The GitHub repository madebynanditaaa/bacnet-flask contains a labelled image folder "Dataset_correctly_classified_E" with 8 categories: Clostridium perfringens, Enterococcus faecalis, Enterococcus faecium, Escherichia coli, Listeria monocytogenes, Proteus, Pseudomonas aeruginosa, Staphylococcus aureus. Examples follow, each with its label.

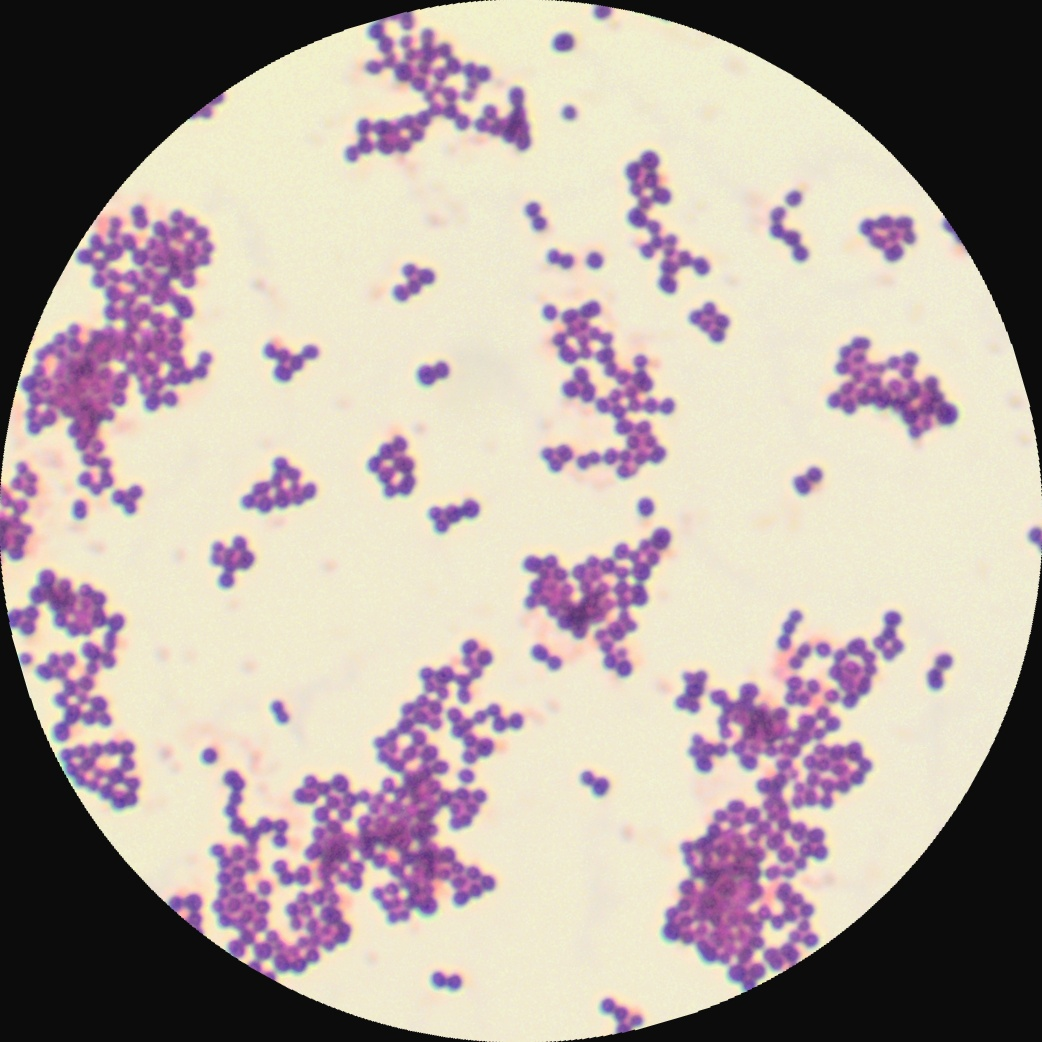
Label: Staphylococcus aureus

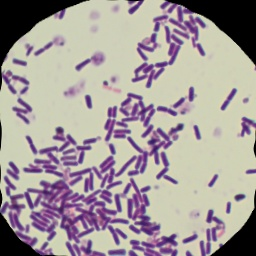
Label: Clostridium perfringens

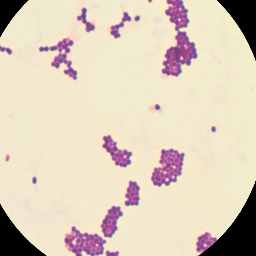
Label: Enterococcus faecium

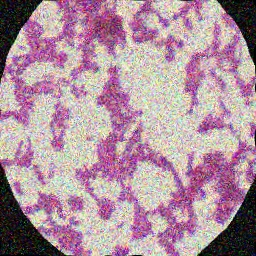
Label: Listeria monocytogenes

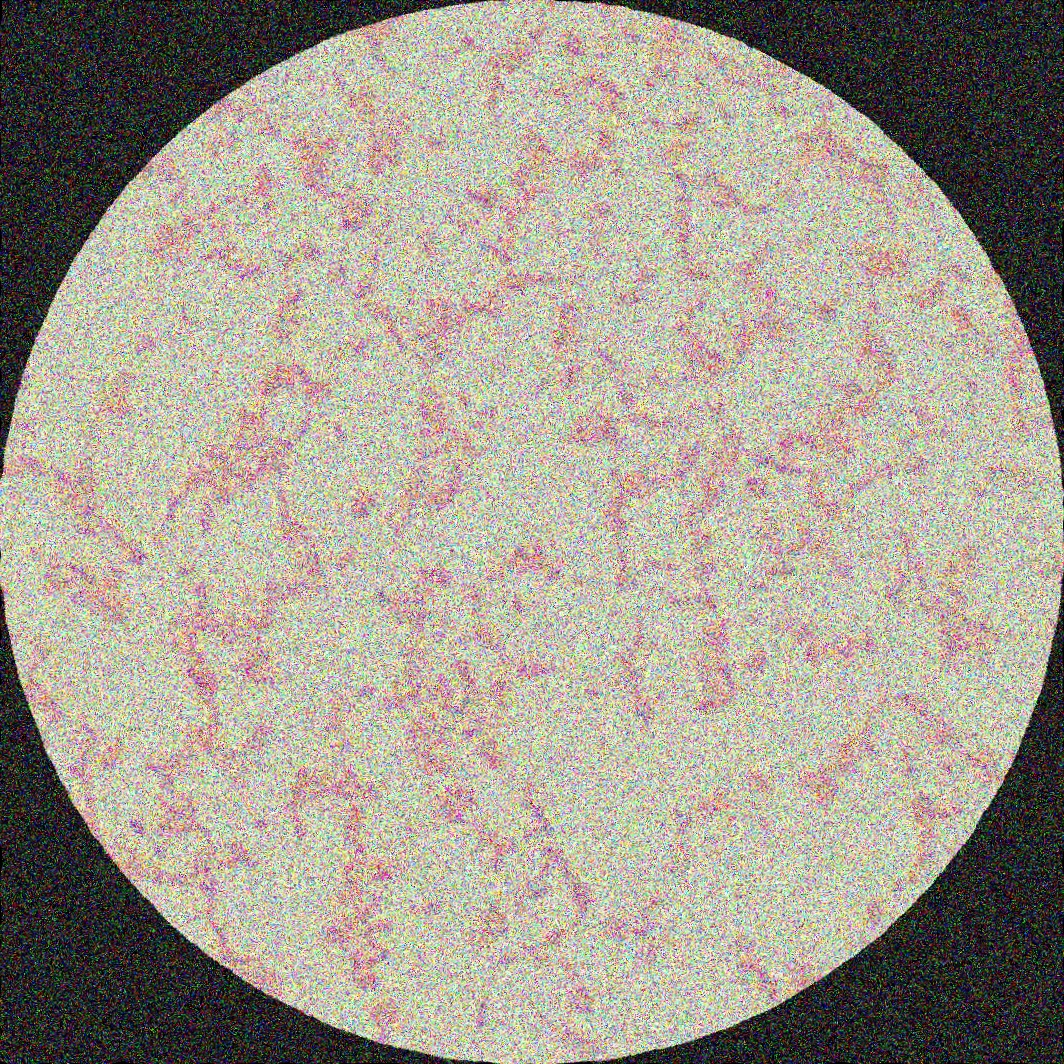
Label: Pseudomonas aeruginosa

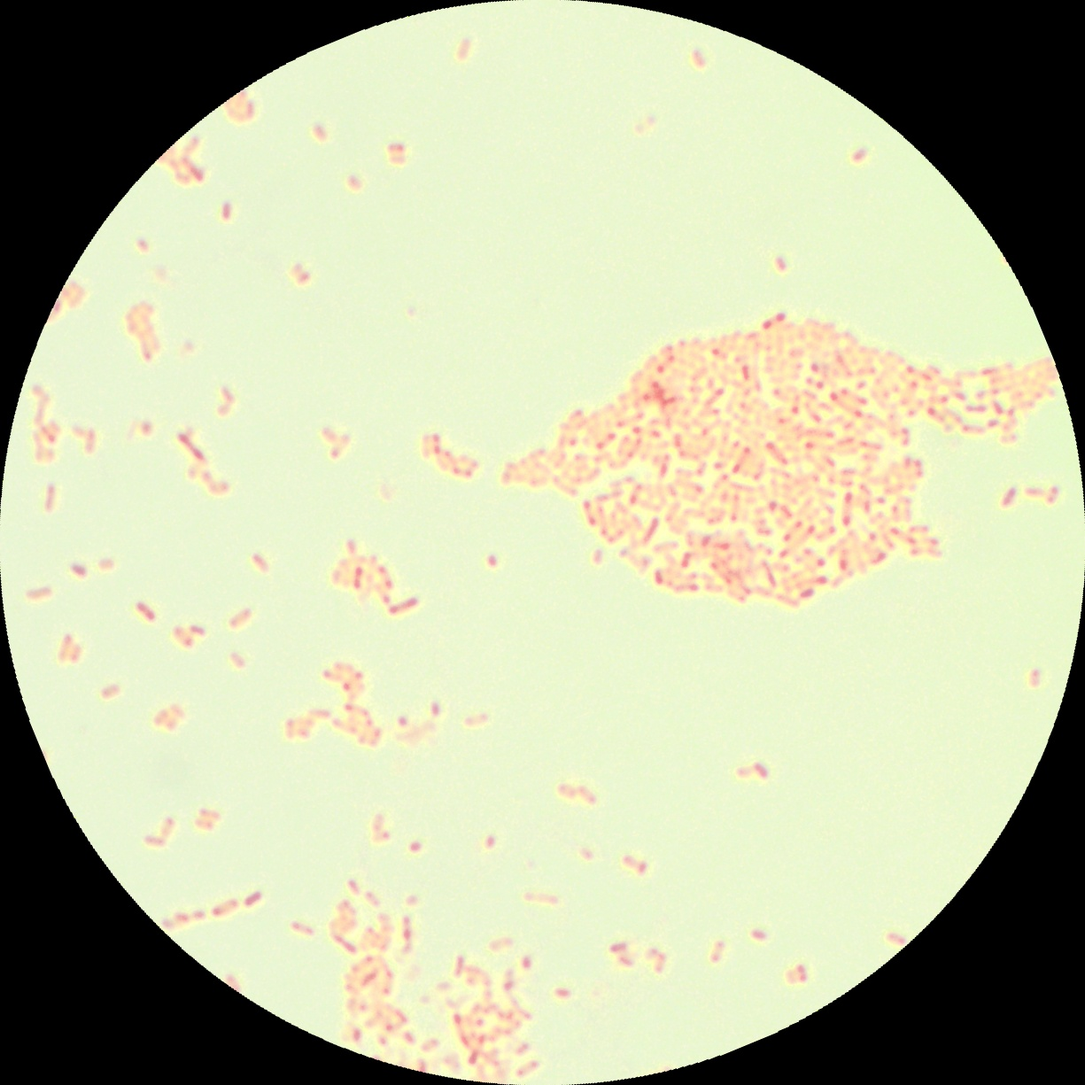
Label: Escherichia coli
